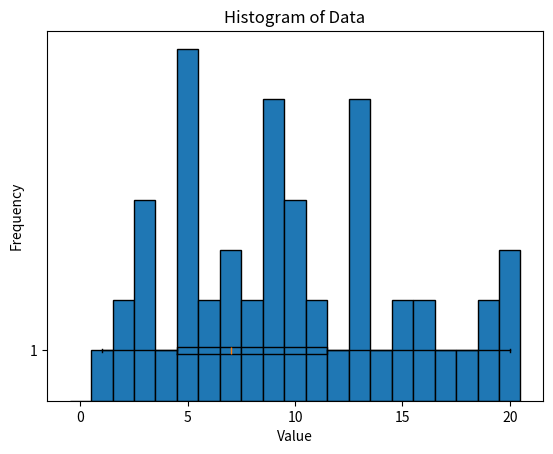

This chart was generated by the following Python code:
# -*- coding: utf-8 -*-
"""Untitled3.ipynb

Automatically generated by Colab.

Original file is located at
    https://colab.research.google.com/drive/1zowU-ttD7IAGVbQIsVv_SWl4qxLJwRfu
"""

import numpy as np
from statistics import mode
from scipy import stats

# 예제 데이터 집합: 학생들의 시험 점수
exam_scores = [82, 90, 76, 92, 88, 79, 95, 87, 90, 76, 92, 90, 85, 78, 85]

# 평균 계산
mean_score = np.mean(exam_scores)

# 중앙값 계산
median_score = np.median(exam_scores)

# 최빈값 계산 (방법 1: statistics.mode) → 단일 최빈값만 반환
mode_score = mode(exam_scores)

# 최빈값 계산 (방법 2: scipy.stats.mode) → 여러 최빈값 처리 가능
mode_result = stats.mode(exam_scores, keepdims=True)

print("평균:", mean_score)
print("중앙값:", median_score)
print("최빈값 (statistics):", mode_score)
print("최빈값 (scipy):", mode_result.mode[0], "빈도수:", mode_result.count[0])

import numpy as np
from scipy.stats import variation

# 예제 데이터 집합
data = [1, 2, 2, 3, 4, 5, 5, 5, 6]

# 범위 계산
data_range = np.max(data) - np.min(data)

# 분산 계산
variance = np.var(data, ddof=0)          # 모집단 분산
sample_variance = np.var(data, ddof=1)   # 표본 분산

# 표준편차 계산
std_deviation = np.std(data, ddof=0)          # 모집단 표준편차
sample_std_deviation = np.std(data, ddof=1)   # 표본 표준편차

# 변동계수 (Coefficient of Variation, CV)
cv = variation(data)   # 표본/모집단 모두 가능, 평균 대비 표준편차 비율

print("범위:", data_range)
print("모집단 분산:", variance)
print("표본 분산:", sample_variance)
print("모집단 표준편차:", std_deviation)
print("표본 표준편차:", sample_std_deviation)
print("변동계수(CV):", cv)

import matplotlib.pyplot as plt

data = [1, 2, 2, 3, 4, 5, 5, 5, 6, 7, 8, 9, 10, 11, 12, 13, 14, 15, 20]

# 수평 상자그림 + 이상치 빨간색
plt.boxplot(data, vert=False, flierprops=dict(marker='o', markerfacecolor='red', markersize=8))

plt.title("Horizontal Boxplot of Data")
plt.xlabel("Values")
plt.show()

import numpy as np
import matplotlib.pyplot as plt

# 예제 데이터 집합
data = [1, 2, 2, 3, 3, 3, 3, 4, 5, 5, 5, 5, 5, 5, 5, 6, 6, 7, 7, 7,
        8, 8, 9, 9, 9, 9, 9, 9, 10, 10, 10, 10, 11, 11, 12,
        13, 13, 13, 13, 13, 13, 14, 15, 15, 16, 16, 17, 18,
        19, 19, 20, 20, 20]

# 히스토그램 구간(bin) 정의 (0~20까지 정수 간격)
bins = np.arange(0, max(data) + 1.5) - 0.5

# 히스토그램 생성
plt.hist(data, bins=bins, edgecolor='black')

# 제목과 축 레이블 추가
plt.title('Histogram of Data')
plt.xlabel('Value')
plt.ylabel('Frequency')

# 그래프 표시
plt.show()

